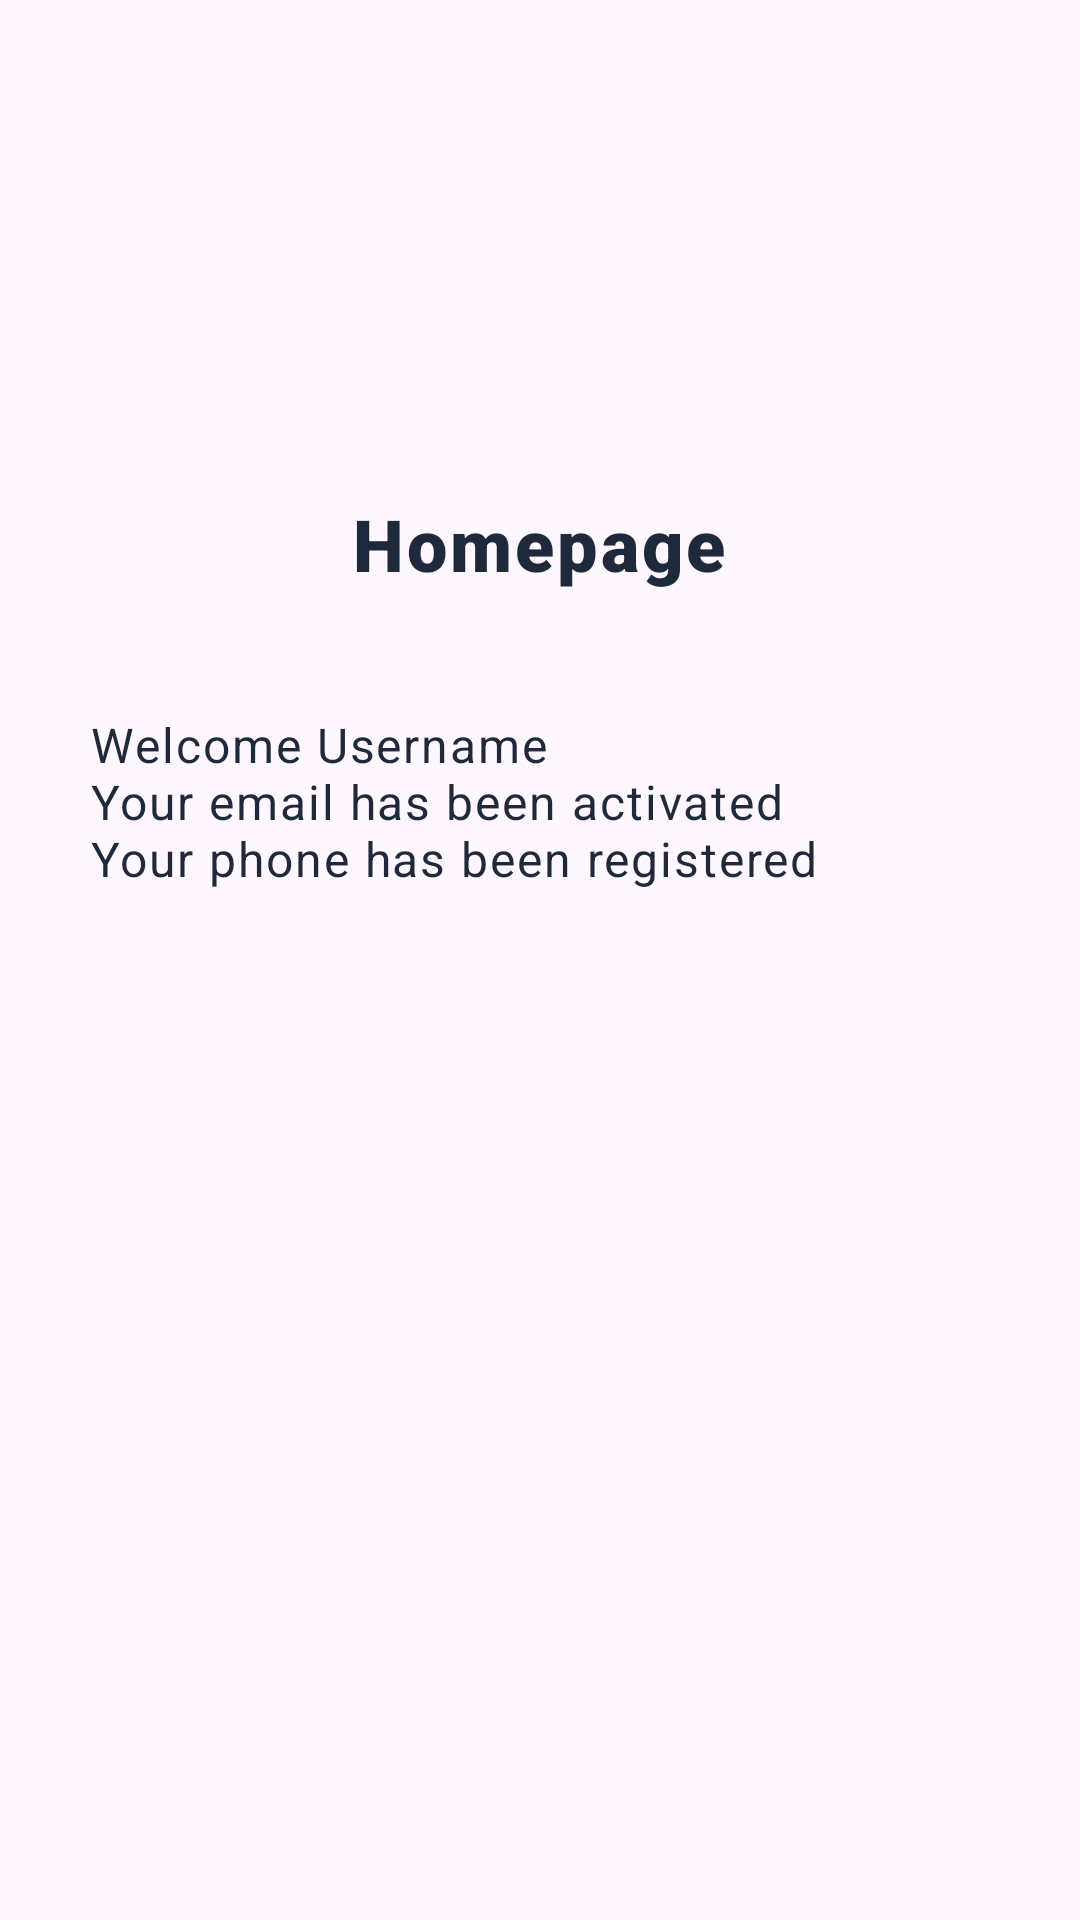

Android layout source for this screen:
<!-- AndroidManifest.xml: application theme Theme.Register_p5 -->
<!-- res/layout/homepage.xml -->
<?xml version="1.0" encoding="utf-8"?>
<LinearLayout xmlns:android="http://schemas.android.com/apk/res/android"
    android:layout_width="match_parent"
    android:layout_height="match_parent"
    android:orientation="vertical"
    android:padding="30dp">

    <TextView
        android:id="@+id/homepage"
        android:layout_width="wrap_content"
        android:layout_height="wrap_content"
        android:layout_marginTop="135dp"
        android:text="@string/homepage"
        android:textAppearance="@style/homepage"
        android:fontFamily="sans-serif-black"
        android:layout_gravity="center_horizontal"
        />

    <TextView
        android:id="@+id/welcome"
        android:layout_width="wrap_content"
        android:layout_height="wrap_content"
        android:layout_marginTop="40dp"
        android:text="@string/welcome"
        android:textAppearance="@style/welcome"
        />

    <Button
        android:id="@+id/logout_button"
        android:layout_width="match_parent"
        android:layout_height="48dp"
        android:layout_marginTop="360dp"
        android:background="@drawable/register_button"
        android:text="Logout"
        android:textStyle="bold"
        android:textColor="@color/white"/>

</LinearLayout>
<!-- resources referenced by this layout -->
<resources>
  <!-- drawable register_button (drawable) -->
  <vector
      xmlns:android="http://schemas.android.com/apk/res/android"
      xmlns:aapt="http://schemas.android.com/aapt"
      android:width="298dp"
      android:height="40dp"
      android:viewportWidth="298"
      android:viewportHeight="40"
      >
      <group>
          <clip-path
              android:pathData="M10 0H288C293.523 0 298 4.47715 298 10V30C298 35.5228 293.523 40 288 40H10C4.47715 40 0 35.5228 0 30V10C0 4.47715 4.47715 0 10 0Z"
              />
          <path
              android:pathData="M0 0V40H298V0"
              android:fillColor="#525BFF"
              />
      </group>
  </vector>
  <string name="homepage">Homepage</string>
  <string name="welcome">Welcome Username\nYour email has been activated\nYour phone has been registered</string>
  <style name="homepage">
          <item name="android:textSize">24sp</item>
          <item name="android:letterSpacing">0.04</item>
          <item name="android:textColor">#1E293B</item>
      </style>
  <style name="welcome">
          <item name="android:textSize">16sp</item>
          <item name="android:letterSpacing">0.04</item>
          <item name="android:textColor">#1E293B</item>
      </style>
  <style name="Theme.Register_p5" parent="Base.Theme.Register_p5" />
  <style name="Base.Theme.Register_p5" parent="Theme.Material3.DayNight.NoActionBar">
          
          
      </style>
  <!-- not gathered from this repository: default colours our renderer supplied (Android Studio template values) -->
  <color name="white">#FFFFFFFF</color>
</resources>
